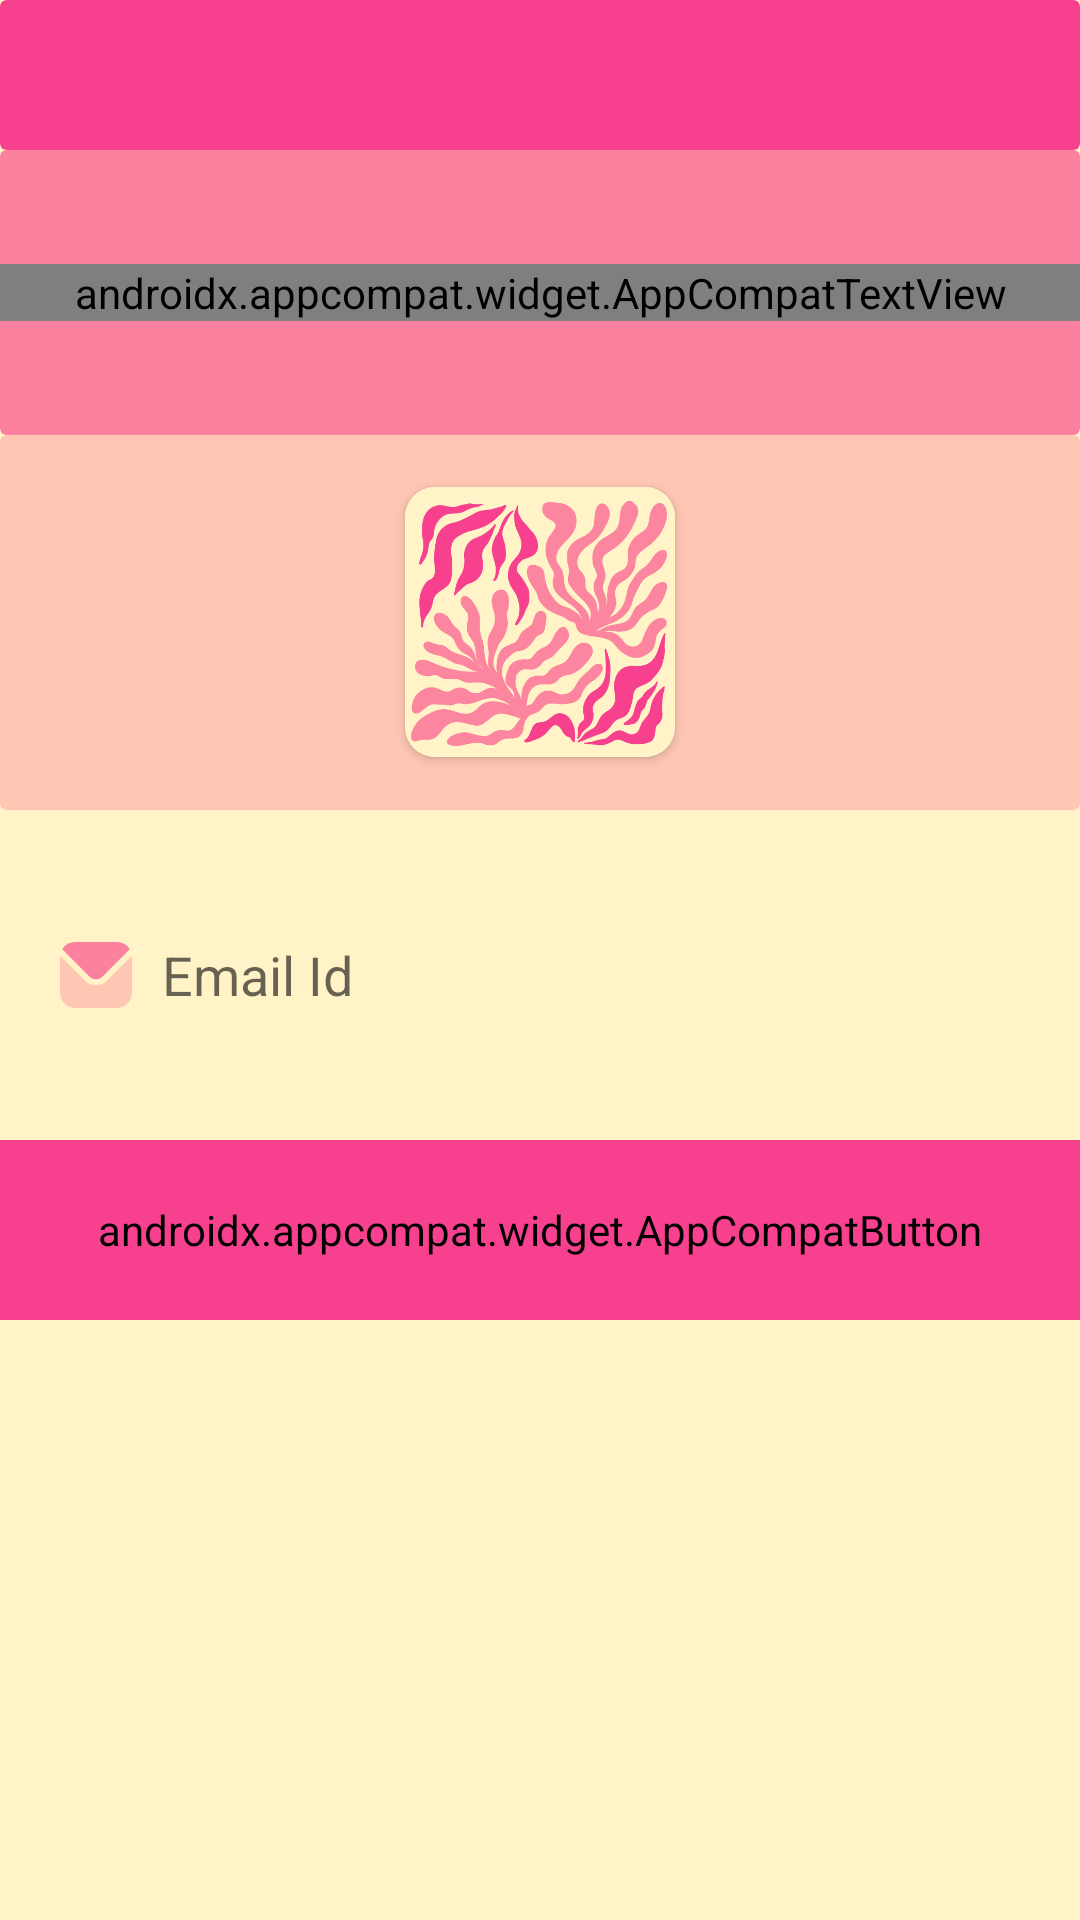

This screen was rendered from an Android layout file. Write that file and the resources it references.
<!-- AndroidManifest.xml: application theme Theme.TransparentSystemBarStudy -->
<!-- res/layout/activity_forgot_password.xml -->
<?xml version="1.0" encoding="utf-8"?>
<androidx.appcompat.widget.LinearLayoutCompat xmlns:android="http://schemas.android.com/apk/res/android"
    xmlns:app="http://schemas.android.com/apk/res-auto"
    xmlns:tools="http://schemas.android.com/tools"
    android:layout_width="match_parent"
    android:layout_height="match_parent"
    android:orientation="vertical"
    android:background="@color/bg"
    tools:context=".ForgotPasswordActivity">

    <androidx.cardview.widget.CardView
        android:layout_width="match_parent"
        android:layout_height="50dp"
        app:cardElevation="0dp"
        android:backgroundTint="@color/pink1" />

    <androidx.cardview.widget.CardView
        android:layout_width="match_parent"
        android:layout_height="95dp"
        app:cardElevation="0dp"
        android:backgroundTint="@color/pink2" >

        <androidx.appcompat.widget.AppCompatTextView
            android:layout_width="match_parent"
            android:layout_height="wrap_content"
            android:text="Forgot Password"
            android:fontFamily="@font/nunito_bold"
            android:textSize="25sp"
            android:layout_gravity="center"
            android:textAlignment="center"
            android:textColor="@color/bg"/>

    </androidx.cardview.widget.CardView>

    <androidx.cardview.widget.CardView
        android:layout_width="match_parent"
        android:layout_height="125dp"
        app:cardElevation="0dp"
        android:backgroundTint="@color/pink3">

        <androidx.cardview.widget.CardView
            android:layout_width="90dp"
            android:layout_height="90dp"
            app:cardCornerRadius="10dp"
            android:layout_gravity="center">

            <androidx.appcompat.widget.AppCompatImageView
                android:layout_width="match_parent"
                android:layout_height="match_parent"
                android:padding="2dp"
                android:scaleType="centerCrop"
                android:src="@drawable/logo_tpink"
                android:background="@color/bg"/>

        </androidx.cardview.widget.CardView>

    </androidx.cardview.widget.CardView>

    <androidx.appcompat.widget.AppCompatEditText
        android:id="@+id/edtEmail"
        android:layout_width="360dp"
        android:layout_height="50dp"
        android:layout_gravity="center_horizontal"
        android:paddingStart="20dp"
        android:hint="Email Id"
        android:singleLine="true"
        android:inputType="textEmailAddress"
        android:layout_marginTop="30dp"
        android:background="@drawable/input"
        android:drawableLeft="@drawable/ic_email"
        android:drawablePadding="10dp"/>

    <androidx.appcompat.widget.AppCompatButton
        android:id="@+id/bntResetLink"
        android:layout_width="360dp"
        android:layout_height="60dp"
        android:background="@drawable/input"
        android:backgroundTint="@color/pink1"
        android:layout_marginTop="30dp"
        android:text="Send reset link"
        android:fontFamily="@font/nunito_bold"
        android:textColor="@color/bg"
        android:textSize="15sp"
        android:layout_gravity="center_horizontal"/>


</androidx.appcompat.widget.LinearLayoutCompat>
<!-- resources referenced by this layout -->
<resources>
  <color name="bg">#FFF3C7</color>
  <color name="pink1">#F7418F</color>
  <color name="pink2">#FC819E</color>
  <color name="pink3">#FEC7B4</color>
  <!-- drawable ic_email (drawable) -->
  <vector android:autoMirrored="true" android:height="24dp"
      android:viewportHeight="24" android:viewportWidth="24"
      android:width="24dp" xmlns:android="http://schemas.android.com/apk/res/android">
      <path android:fillColor="@color/pink3" android:pathData="M23.954,5.542 L15.536,13.96a5.007,5.007 0,0 1,-7.072 0L0.046,5.542C0.032,5.7 0,5.843 0,6V18a5.006,5.006 0,0 0,5 5H19a5.006,5.006 0,0 0,5 -5V6C24,5.843 23.968,5.7 23.954,5.542Z"/>
      <path android:fillColor="@color/pink2" android:pathData="M14.122,12.546l9.134,-9.135A4.986,4.986 0,0 0,19 1H5A4.986,4.986 0,0 0,0.744 3.411l9.134,9.135A3.007,3.007 0,0 0,14.122 12.546Z"/>
  </vector>
  <!-- drawable logo_tpink: png bitmap (drawable, 47587 bytes) -->
  <style name="Theme.TransparentSystemBarStudy" parent="Theme.MaterialComponents.DayNight.NoActionBar">
          <item name="android:statusBarColor">
              @android:color/transparent
          </item>
          <item name="android:navigationBarColor">
              @android:color/transparent
          </item>
      </style>
</resources>
